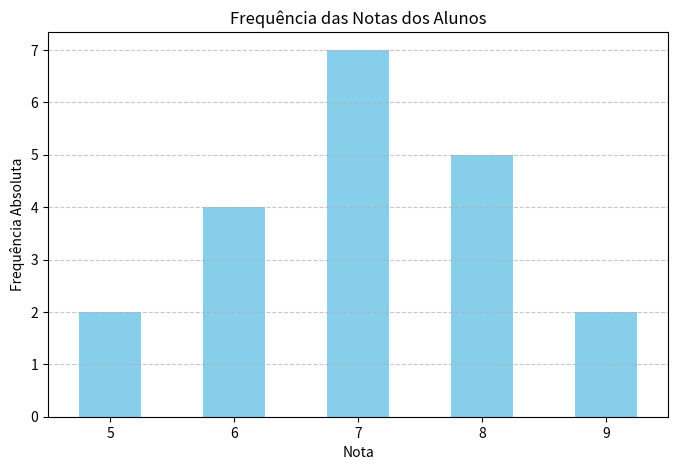
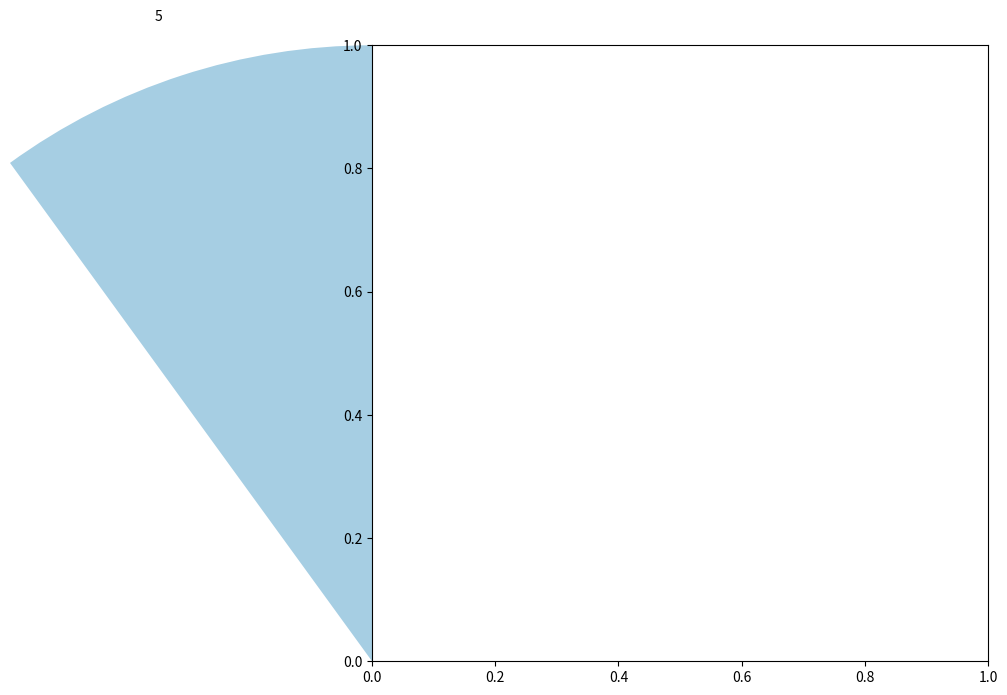

These figures' Python source, in order: (Note: this script raises an exception after producing the figures.)
import pandas as pd
import matplotlib.pyplot as plt
import numpy as np

# Dados de exemplo: Notas dos Alunos (dados quantitativos discretos)
notas = [7, 8, 6, 7, 9, 5, 7, 8, 6, 7, 5, 7, 8, 9, 6, 7, 8, 6, 7, 8]

print("\n1. Distribuição de Frequências")

# Criando uma Series Pandas para facilitar o cálculo das frequências
seriesNotas = pd.Series(notas)

# Frequência Absoluta: Contagem de cada nota
freqAbsoluta = seriesNotas.value_counts().sort_index()
print("\nFrequência Absoluta:\n", freqAbsoluta)

# Frequência Relativa: Proporção de cada nota
freqRelativa = seriesNotas.value_counts(normalize=True).sort_index()
print("\nFrequência Relativa:\n", freqRelativa)

# Frequência Acumulada Absoluta: Soma progressiva das frequências absolutas
freqAcumuladaAbsoluta = freqAbsoluta.cumsum()
print("\nFrequência Acumulada Absoluta:\n", freqAcumuladaAbsoluta)

# Frequência Acumulada Relativa: Soma progressiva das frequências relativas
freqAcumuladaRelativa = freqRelativa.cumsum()
print("\nFrequência Acumulada Relativa:\n", freqAcumuladaRelativa)

# Criando um DataFrame para a tabela de frequências completa e formatada
df_Frequencias = pd.DataFrame({
    'Frequência Absoluta (f)': freqAbsoluta,
    'Frequência Relativa (fr)': freqRelativa.map('{:.2%}'.format),
    'Frequência Absoluta Acumulada (F)': freqAcumuladaAbsoluta,
    'Frequência Acumulada Relativa (Fr)': freqAcumuladaRelativa.map('{:.2%}'.format)
})
print("\nTabela de Frequências Completa:\n", df_Frequencias)

print("\n2. Representação Gráfica")

# Gráfico de barras (para Notas - dados quantitativos discretos, tratados como categorias neste caso)
plt.figure(figsize=(8,5))
freqAbsoluta.plot(kind='bar', color='skyblue')
plt.title('Frequência das Notas dos Alunos')
plt.xlabel('Nota')
plt.ylabel('Frequência Absoluta')
plt.xticks(rotation=0)
plt.grid(axis='y', linestyle='--', alpha=0.7)
plt.show()

# Gráfico de Setores (Pizza) - para dados categóricos/discretos com poucas opções
plt.figure(figsize=(8,8))
freqAbsoluta.plot(kind='pie', autopct='%1.1%%', startangle=90, colors=plt.cm.Paired.colors)
plt.title('Distribuição Percentual das Notas')
plt.ylabel('')
plt.show()

# Histograma (para dados quantitativos contínuos)
# Gerando dados de exemplos para alturas, que são contínuos
np.random.seed(42) # para dados reprodutíveis
dadosAltura = np.random.normal(170, 10, 1000) # Média 170cm, desvio padrão 10cm, 1000 observações

plt.figure(figsize=(10,6))
plt.hist(dadosAltura, bins=30, edgecolor='black', alpha=0.7, color='lightgreen')
plt.title('Histograma de Alturas(cm)')
plt.xlabel('Altura(cm)')
plt.ylabel('Frequência')
plt.grid(axis='y', linestyle='--', alpha=0.7)
plt.show()

# Gráfico de linhas (para dados ao longo do tempo ou ordem)
meses = ['Jan', 'Fev', 'Mar', 'Abr', 'Mai', 'Jun']
vendas = [150, 180, 220, 190, 250, 230]

plt.figure(figsize=(9,5))
plt.plot(meses, vendas, marker='o', linestyle='-', color='purple')
plt.title('Vendas Mensais')
plt.xlabel('Mês')
plt.ylabel('Número de Vendas')
plt.grid(True, linestyle='--', alpha=0.7)
plt.show()